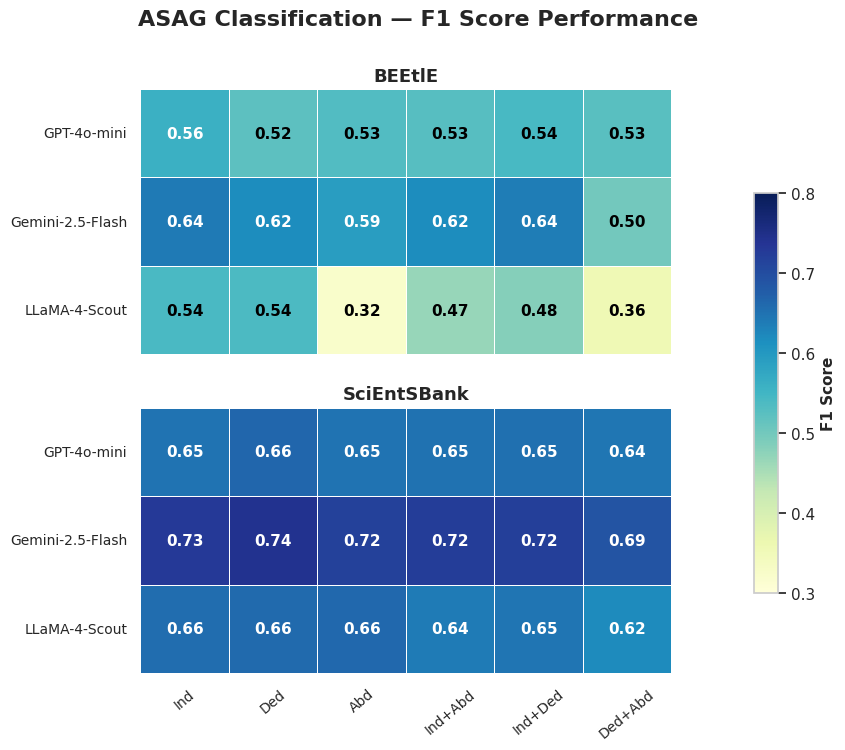

This figure's Python source: (Note: this script raises an exception after producing the figure.)
import seaborn as sns
import matplotlib.pyplot as plt
import pandas as pd
import numpy as np

# =========================
#   ASAG CLASSIFICATION DATASETS (F1 SCORES)
# =========================

classification_datasets = [
    "BEEtlE", "SciEntSBank"
]

models = ["GPT-4o-mini", "Gemini-2.5-Flash", "LLaMA-4-Scout"]
strategies = ["Ind", "Ded", "Abd", "Ind+Abd", "Ind+Ded", "Ded+Abd"]

# =========================
#   CLASSIFICATION DATA (F1)
# =========================

class_pairs = [(d, m) for d in classification_datasets for m in models]

classification_data = {
    "Dataset": [p[0] for p in class_pairs],
    "Model": [p[1] for p in class_pairs],
    
    "Ind": [
        # BEEtlE
        0.5602, 0.6408, 0.5406,
        # SciEntSBank
        0.6495, 0.7279, 0.6573,
    ],
    
    "Ded": [
        # BEEtlE_Avg
        0.5217, 0.6167, 0.5396,
        # SciEntSBank_Avg
        0.6633, 0.7415, 0.6603,
    ],
    
    "Abd": [
        # BEEtlE_Avg
        0.5328, 0.5919, 0.3233,
        # SciEntSBank_Avg
        0.6488, 0.7169, 0.6631,
    ],
    
    "Ind+Abd": [
        # BEEtlE_Avg
        0.5280, 0.6167, 0.4679,
        # SciEntSBank_Avg
        0.6504, 0.7224, 0.6395,
    ],
    
    "Ind+Ded": [
        # BEEtlE_Avg
        0.5430, 0.6371, 0.4830,
        # SciEntSBank_Avg
        0.6530, 0.7210, 0.6473,
    ],
    
    "Ded+Abd": [
        # BEEtlE_Avg
        0.5262, 0.5004, 0.3574,
        # SciEntSBank_Avg
        0.6441, 0.6897, 0.6202,
    ],
}

df_classification = pd.DataFrame(classification_data)

# =========================
#   CREATE HEATMAPS
# =========================

sns.set_theme(style="whitegrid")
cmap = sns.color_palette("YlGnBu", as_cmap=True)

fig, axes = plt.subplots(2, 1, figsize=(8, 8), sharex=True, sharey=True)

for ax, dataset in zip(axes, classification_datasets):
    subset = df_classification[df_classification["Dataset"] == dataset].set_index("Model")[strategies]
    
    sns.heatmap(
        subset, annot=True, cmap=cmap, fmt=".2f",
        cbar=False, ax=ax, linewidths=0.5, linecolor="white",
        annot_kws={"size": 11, "weight": "bold"},
        vmin=0.3, vmax=0.8,
        square=True
    )
    
    # Color text based on value
    for text in ax.texts:
        try:
            val = float(text.get_text())
            text.set_color('white' if val > 0.55 else 'black')
        except:
            pass
    
    ax.set_title(dataset, fontsize=13, weight="bold")
    ax.set_ylabel("")
    ax.tick_params(axis="x", rotation=40, labelsize=10)
    ax.tick_params(axis="y", labelsize=10)

# =========================
#   SHARED COLORBAR
# =========================

cbar_ax = fig.add_axes([0.92, 0.25, 0.03, 0.5])
norm = plt.Normalize(vmin=0.3, vmax=0.8)
sm = plt.cm.ScalarMappable(cmap=cmap, norm=norm)
cbar = plt.colorbar(sm, cax=cbar_ax)
cbar.set_label("F1 Score", fontsize=11, weight="bold")

# =========================
#   MAIN TITLE
# =========================

fig.suptitle(
    "ASAG Classification — F1 Score Performance",
    fontsize=16, weight="bold", y=0.98
)

plt.subplots_adjust(left=0.08, right=0.89, top=0.88, bottom=0.15, wspace=0.25)

plt.savefig("/home/ts1506.UNT/Desktop/Work/classification_heatmaps_final.pdf", dpi=400, bbox_inches='tight')
plt.show()
